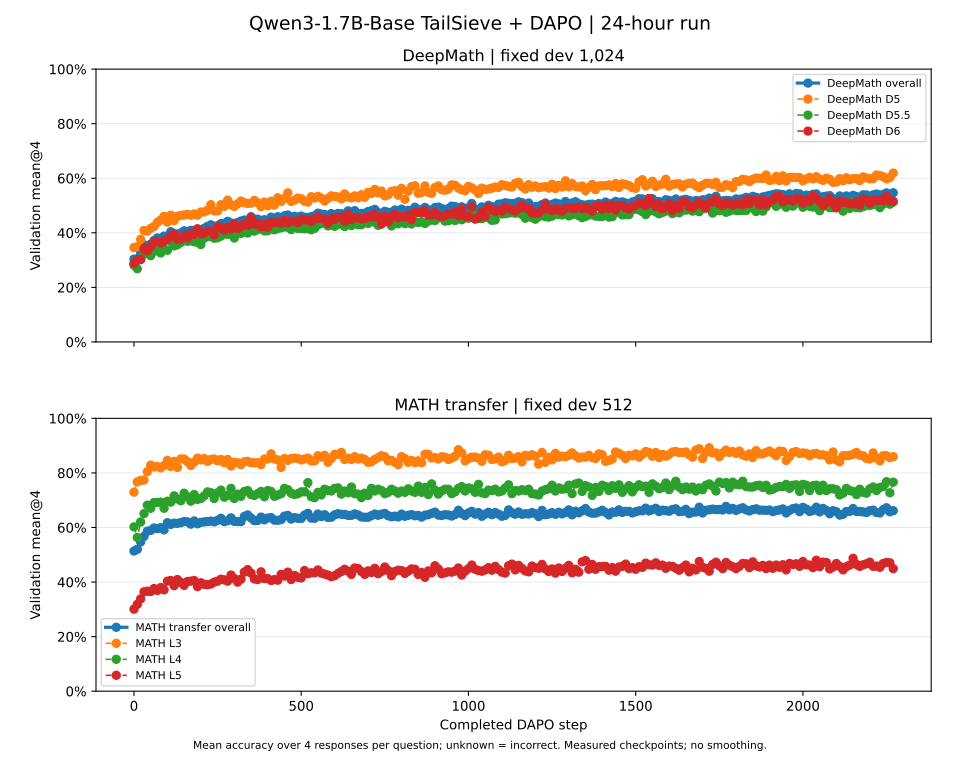

The data file committed next to this chart (first rows):
step, series, series_label, n, responses, accuracy, accuracy_percent, metric, fixed_dev_coverage_verified, weighted_group_mean_verified, metric_source, grader
0, DeepMath, DeepMath overall, 1024, 4096, 0.3035, 30.35, mean@4, True, True, recorded_group_mean, v4.1-timeout
0, deepmath_D5, DeepMath D5, 317, 1268, 0.3462, 34.62, mean@4, True, , recorded_group_mean, v4.1-timeout
0, deepmath_D5p5, DeepMath D5.5, 355, 1420, 0.281, 28.1, mean@4, True, , recorded_group_mean, v4.1-timeout
0, deepmath_D6, DeepMath D6, 352, 1408, 0.2876, 28.76, mean@4, True, , recorded_group_mean, v4.1-timeout
0, MATH_transfer, MATH transfer overall, 512, 2048, 0.5137, 51.37, mean@4, True, True, recorded_group_mean, v4.1-timeout
0, math_L3, MATH L3, 146, 584, 0.7295, 72.95, mean@4, True, , recorded_group_mean, v4.1-timeout
0, math_L4, MATH L4, 154, 616, 0.6023, 60.23, mean@4, True, , recorded_group_mean, v4.1-timeout
0, math_L5, MATH L5, 212, 848, 0.3007, 30.07, mean@4, True, , recorded_group_mean, v4.1-timeout
10, DeepMath, DeepMath overall, 1024, 4096, 0.3047, 30.47, mean@4, True, True, recorded_group_mean, v4.1-timeout
10, deepmath_D5, DeepMath D5, 317, 1268, 0.3494, 34.94, mean@4, True, , recorded_group_mean, v4.1-timeout
10, deepmath_D5p5, DeepMath D5.5, 355, 1420, 0.2683, 26.83, mean@4, True, , recorded_group_mean, v4.1-timeout
10, deepmath_D6, DeepMath D6, 352, 1408, 0.3011, 30.11, mean@4, True, , recorded_group_mean, v4.1-timeout
10, MATH_transfer, MATH transfer overall, 512, 2048, 0.52, 52, mean@4, True, True, recorded_group_mean, v4.1-timeout
10, math_L3, MATH L3, 146, 584, 0.7671, 76.71, mean@4, True, , recorded_group_mean, v4.1-timeout
10, math_L4, MATH L4, 154, 616, 0.5633, 56.33, mean@4, True, , recorded_group_mean, v4.1-timeout
10, math_L5, MATH L5, 212, 848, 0.3184, 31.84, mean@4, True, , recorded_group_mean, v4.1-timeout
20, DeepMath, DeepMath overall, 1024, 4096, 0.3252, 32.52, mean@4, True, True, recorded_group_mean, v4.1-timeout
20, deepmath_D5, DeepMath D5, 317, 1268, 0.3762, 37.62, mean@4, True, , recorded_group_mean, v4.1-timeout
20, deepmath_D5p5, DeepMath D5.5, 355, 1420, 0.3028, 30.28, mean@4, True, , recorded_group_mean, v4.1-timeout
20, deepmath_D6, DeepMath D6, 352, 1408, 0.3018, 30.18, mean@4, True, , recorded_group_mean, v4.1-timeout
20, MATH_transfer, MATH transfer overall, 512, 2048, 0.5469, 54.69, mean@4, True, True, recorded_group_mean, v4.1-timeout
20, math_L3, MATH L3, 146, 584, 0.7723, 77.23, mean@4, True, , recorded_group_mean, v4.1-timeout
20, math_L4, MATH L4, 154, 616, 0.6201, 62.01, mean@4, True, , recorded_group_mean, v4.1-timeout
20, math_L5, MATH L5, 212, 848, 0.3384, 33.84, mean@4, True, , recorded_group_mean, v4.1-timeout
30, DeepMath, DeepMath overall, 1024, 4096, 0.356, 35.6, mean@4, True, True, recorded_group_mean, v4.1-timeout
30, deepmath_D5, DeepMath D5, 317, 1268, 0.4085, 40.85, mean@4, True, , recorded_group_mean, v4.1-timeout
30, deepmath_D5p5, DeepMath D5.5, 355, 1420, 0.3225, 32.25, mean@4, True, , recorded_group_mean, v4.1-timeout
30, deepmath_D6, DeepMath D6, 352, 1408, 0.3423, 34.23, mean@4, True, , recorded_group_mean, v4.1-timeout
30, MATH_transfer, MATH transfer overall, 512, 2048, 0.5674, 56.74, mean@4, True, True, recorded_group_mean, v4.1-timeout
30, math_L3, MATH L3, 146, 584, 0.774, 77.4, mean@4, True, , recorded_group_mean, v4.1-timeout
30, math_L4, MATH L4, 154, 616, 0.651, 65.1, mean@4, True, , recorded_group_mean, v4.1-timeout
30, math_L5, MATH L5, 212, 848, 0.3644, 36.44, mean@4, True, , recorded_group_mean, v4.1-timeout
40, DeepMath, DeepMath overall, 1024, 4096, 0.3528, 35.28, mean@4, True, True, recorded_group_mean, v4.1-timeout
40, deepmath_D5, DeepMath D5, 317, 1268, 0.4062, 40.62, mean@4, True, , recorded_group_mean, v4.1-timeout
40, deepmath_D5p5, DeepMath D5.5, 355, 1420, 0.3239, 32.39, mean@4, True, , recorded_group_mean, v4.1-timeout
40, deepmath_D6, DeepMath D6, 352, 1408, 0.3338, 33.38, mean@4, True, , recorded_group_mean, v4.1-timeout
40, MATH_transfer, MATH transfer overall, 512, 2048, 0.5864, 58.64, mean@4, True, True, recorded_group_mean, v4.1-timeout
40, math_L3, MATH L3, 146, 584, 0.8048, 80.48, mean@4, True, , recorded_group_mean, v4.1-timeout
40, math_L4, MATH L4, 154, 616, 0.6818, 68.18, mean@4, True, , recorded_group_mean, v4.1-timeout
40, math_L5, MATH L5, 212, 848, 0.3667, 36.67, mean@4, True, , recorded_group_mean, v4.1-timeout
50, DeepMath, DeepMath overall, 1024, 4096, 0.3586, 35.86, mean@4, True, True, recorded_group_mean, v4.1-timeout
50, deepmath_D5, DeepMath D5, 317, 1268, 0.4164, 41.64, mean@4, True, , recorded_group_mean, v4.1-timeout
50, deepmath_D5p5, DeepMath D5.5, 355, 1420, 0.3162, 31.62, mean@4, True, , recorded_group_mean, v4.1-timeout
50, deepmath_D6, DeepMath D6, 352, 1408, 0.3494, 34.94, mean@4, True, , recorded_group_mean, v4.1-timeout
50, MATH_transfer, MATH transfer overall, 512, 2048, 0.5894, 58.94, mean@4, True, True, recorded_group_mean, v4.1-timeout
50, math_L3, MATH L3, 146, 584, 0.8288, 82.88, mean@4, True, , recorded_group_mean, v4.1-timeout
50, math_L4, MATH L4, 154, 616, 0.6705, 67.05, mean@4, True, , recorded_group_mean, v4.1-timeout
50, math_L5, MATH L5, 212, 848, 0.3656, 36.56, mean@4, True, , recorded_group_mean, v4.1-timeout
60, DeepMath, DeepMath overall, 1024, 4096, 0.3721, 37.21, mean@4, True, True, recorded_group_mean, v4.1-timeout
60, deepmath_D5, DeepMath D5, 317, 1268, 0.4235, 42.35, mean@4, True, , recorded_group_mean, v4.1-timeout
60, deepmath_D5p5, DeepMath D5.5, 355, 1420, 0.3317, 33.17, mean@4, True, , recorded_group_mean, v4.1-timeout
60, deepmath_D6, DeepMath D6, 352, 1408, 0.3665, 36.65, mean@4, True, , recorded_group_mean, v4.1-timeout
60, MATH_transfer, MATH transfer overall, 512, 2048, 0.5981, 59.81, mean@4, True, True, recorded_group_mean, v4.1-timeout
60, math_L3, MATH L3, 146, 584, 0.8219, 82.19, mean@4, True, , recorded_group_mean, v4.1-timeout
60, math_L4, MATH L4, 154, 616, 0.6916, 69.16, mean@4, True, , recorded_group_mean, v4.1-timeout
60, math_L5, MATH L5, 212, 848, 0.3762, 37.62, mean@4, True, , recorded_group_mean, v4.1-timeout
70, DeepMath, DeepMath overall, 1024, 4096, 0.3813, 38.13, mean@4, True, True, recorded_group_mean, v4.1-timeout
70, deepmath_D5, DeepMath D5, 317, 1268, 0.4385, 43.85, mean@4, True, , recorded_group_mean, v4.1-timeout
70, deepmath_D5p5, DeepMath D5.5, 355, 1420, 0.343, 34.3, mean@4, True, , recorded_group_mean, v4.1-timeout
70, deepmath_D6, DeepMath D6, 352, 1408, 0.3686, 36.86, mean@4, True, , recorded_group_mean, v4.1-timeout
... 1,764 more rows
